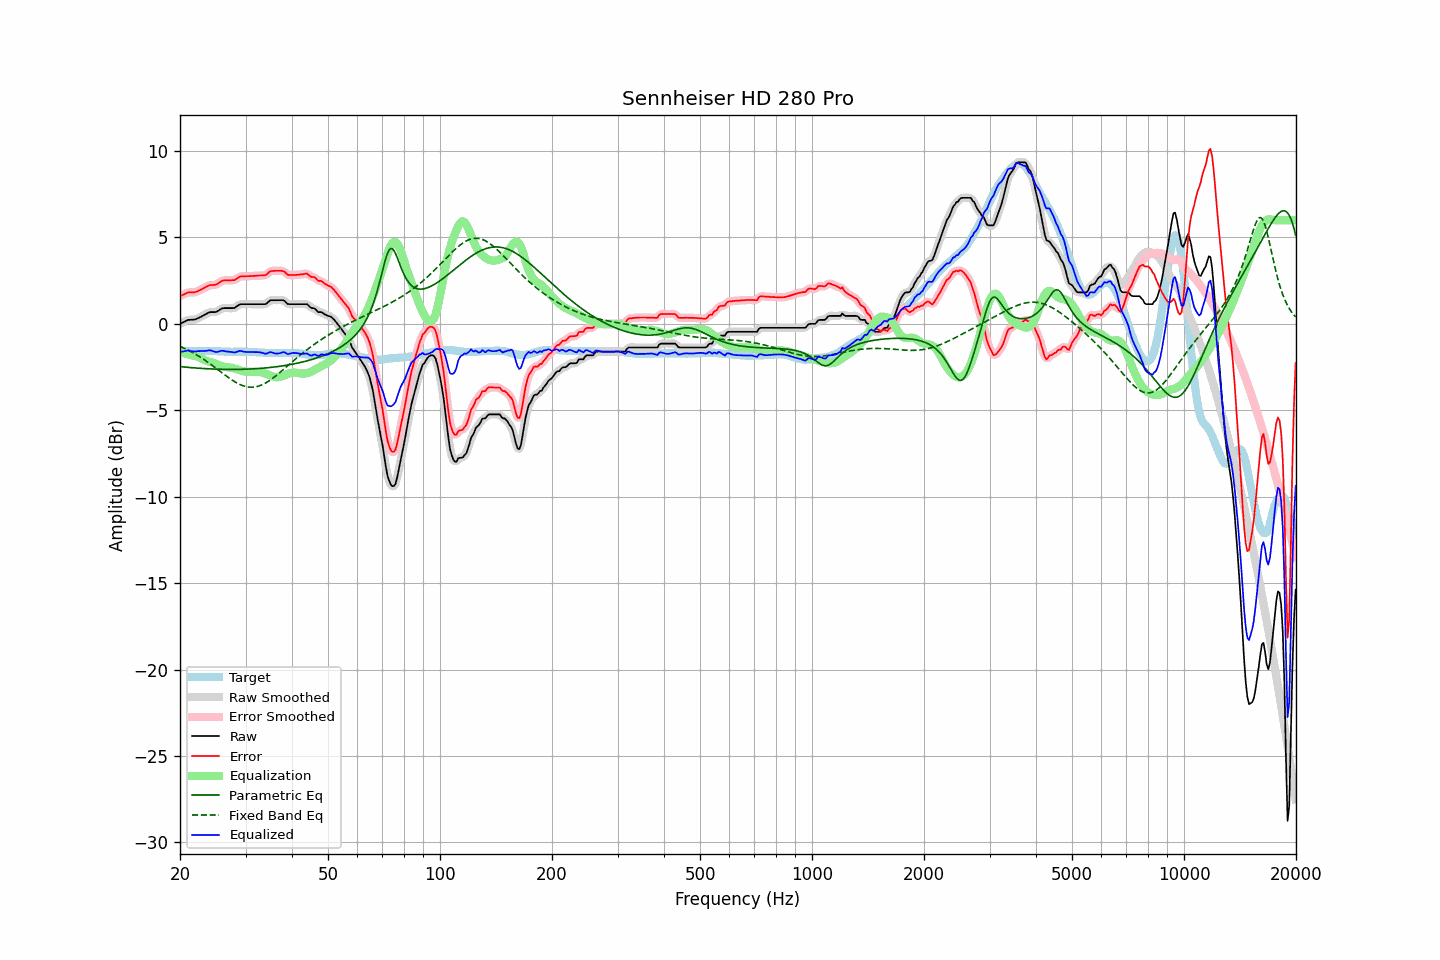

The table this chart was drawn from, first rows:
frequency, raw, error, smoothed, error_smoothed, equalization, parametric_eq, fixed_band_eq, equalized_raw, equalized_smoothed, target
20.00, 0.00, 1.60, -0.01, 1.59, -1.63, -2.47, -1.30, -1.63, -1.64, -1.60
20.20, 0.05, 1.65, 0.05, 1.65, -1.66, -2.48, -1.34, -1.61, -1.61, -1.60
20.40, 0.09, 1.69, 0.10, 1.69, -1.69, -2.49, -1.38, -1.60, -1.59, -1.60
20.61, 0.14, 1.73, 0.14, 1.74, -1.71, -2.50, -1.42, -1.57, -1.57, -1.59
20.81, 0.19, 1.78, 0.19, 1.78, -1.74, -2.51, -1.47, -1.55, -1.55, -1.59
21.02, 0.23, 1.82, 0.22, 1.81, -1.77, -2.52, -1.52, -1.54, -1.55, -1.59
21.23, 0.23, 1.82, 0.24, 1.82, -1.79, -2.53, -1.57, -1.56, -1.56, -1.59
21.44, 0.24, 1.82, 0.24, 1.82, -1.82, -2.53, -1.62, -1.58, -1.58, -1.58
21.66, 0.24, 1.82, 0.24, 1.82, -1.83, -2.54, -1.67, -1.59, -1.59, -1.58
21.87, 0.25, 1.83, 0.25, 1.83, -1.85, -2.55, -1.72, -1.60, -1.60, -1.58
22.09, 0.27, 1.85, 0.28, 1.85, -1.87, -2.56, -1.78, -1.60, -1.60, -1.58
22.31, 0.32, 1.89, 0.31, 1.89, -1.90, -2.56, -1.83, -1.58, -1.59, -1.57
22.54, 0.36, 1.94, 0.36, 1.93, -1.94, -2.57, -1.89, -1.58, -1.58, -1.58
22.76, 0.41, 1.98, 0.41, 1.98, -1.98, -2.57, -1.95, -1.57, -1.57, -1.57
22.99, 0.46, 2.03, 0.46, 2.03, -2.03, -2.58, -2.01, -1.57, -1.57, -1.57
23.22, 0.51, 2.08, 0.51, 2.08, -2.08, -2.59, -2.07, -1.57, -1.57, -1.57
23.45, 0.56, 2.13, 0.56, 2.13, -2.12, -2.59, -2.13, -1.56, -1.56, -1.57
23.69, 0.61, 2.18, 0.61, 2.18, -2.16, -2.60, -2.20, -1.55, -1.55, -1.57
23.92, 0.66, 2.22, 0.65, 2.22, -2.19, -2.60, -2.26, -1.53, -1.54, -1.56
24.16, 0.68, 2.25, 0.68, 2.24, -2.22, -2.61, -2.33, -1.54, -1.54, -1.57
24.40, 0.68, 2.25, 0.68, 2.25, -2.24, -2.61, -2.40, -1.56, -1.56, -1.57
24.65, 0.68, 2.25, 0.68, 2.25, -2.27, -2.61, -2.47, -1.59, -1.59, -1.57
24.89, 0.68, 2.26, 0.69, 2.26, -2.30, -2.62, -2.54, -1.62, -1.62, -1.58
25.14, 0.71, 2.29, 0.72, 2.30, -2.34, -2.62, -2.61, -1.63, -1.62, -1.58
25.39, 0.77, 2.36, 0.77, 2.36, -2.37, -2.62, -2.68, -1.60, -1.60, -1.59
25.65, 0.83, 2.42, 0.83, 2.42, -2.41, -2.63, -2.75, -1.58, -1.58, -1.59
25.91, 0.89, 2.49, 0.88, 2.48, -2.44, -2.63, -2.82, -1.55, -1.56, -1.60
26.16, 0.91, 2.51, 0.91, 2.51, -2.47, -2.63, -2.89, -1.56, -1.57, -1.60
26.43, 0.91, 2.52, 0.91, 2.52, -2.50, -2.63, -2.96, -1.59, -1.58, -1.61
26.69, 0.91, 2.52, 0.91, 2.52, -2.51, -2.63, -3.03, -1.60, -1.60, -1.61
26.96, 0.91, 2.52, 0.91, 2.52, -2.52, -2.63, -3.10, -1.61, -1.61, -1.61
27.23, 0.91, 2.52, 0.91, 2.52, -2.53, -2.64, -3.16, -1.62, -1.62, -1.61
27.50, 0.91, 2.53, 0.90, 2.52, -2.54, -2.64, -3.23, -1.63, -1.63, -1.62
27.77, 0.91, 2.53, 0.91, 2.53, -2.56, -2.64, -3.29, -1.65, -1.65, -1.62
28.05, 0.92, 2.53, 0.94, 2.55, -2.58, -2.64, -3.34, -1.66, -1.65, -1.61
28.33, 0.99, 2.60, 0.99, 2.60, -2.61, -2.63, -3.40, -1.62, -1.63, -1.61
28.62, 1.05, 2.66, 1.05, 2.66, -2.65, -2.63, -3.45, -1.60, -1.60, -1.61
28.90, 1.12, 2.73, 1.11, 2.71, -2.68, -2.63, -3.50, -1.56, -1.57, -1.61
29.19, 1.14, 2.75, 1.14, 2.74, -2.71, -2.63, -3.54, -1.57, -1.57, -1.61
29.48, 1.14, 2.75, 1.15, 2.75, -2.74, -2.63, -3.57, -1.60, -1.59, -1.61
29.78, 1.14, 2.75, 1.14, 2.75, -2.75, -2.62, -3.60, -1.61, -1.61, -1.61
30.08, 1.14, 2.76, 1.14, 2.75, -2.76, -2.62, -3.63, -1.62, -1.62, -1.62
30.38, 1.14, 2.76, 1.14, 2.76, -2.77, -2.62, -3.65, -1.63, -1.63, -1.62
30.68, 1.14, 2.76, 1.14, 2.76, -2.77, -2.61, -3.66, -1.63, -1.63, -1.62
30.99, 1.14, 2.77, 1.14, 2.77, -2.77, -2.61, -3.67, -1.63, -1.63, -1.63
31.30, 1.14, 2.77, 1.14, 2.77, -2.77, -2.61, -3.67, -1.63, -1.63, -1.63
31.61, 1.14, 2.78, 1.14, 2.78, -2.77, -2.60, -3.66, -1.63, -1.63, -1.64
31.93, 1.14, 2.78, 1.14, 2.78, -2.78, -2.59, -3.65, -1.64, -1.64, -1.64
32.24, 1.14, 2.79, 1.14, 2.79, -2.78, -2.59, -3.63, -1.64, -1.64, -1.65
32.57, 1.14, 2.80, 1.14, 2.79, -2.78, -2.58, -3.60, -1.64, -1.64, -1.66
32.89, 1.14, 2.80, 1.14, 2.80, -2.79, -2.58, -3.57, -1.65, -1.65, -1.66
33.22, 1.14, 2.80, 1.14, 2.80, -2.81, -2.57, -3.53, -1.67, -1.67, -1.66
33.55, 1.14, 2.81, 1.13, 2.80, -2.84, -2.56, -3.48, -1.70, -1.70, -1.67
33.89, 1.14, 2.82, 1.15, 2.83, -2.87, -2.55, -3.44, -1.73, -1.72, -1.68
34.23, 1.19, 2.87, 1.20, 2.88, -2.91, -2.54, -3.38, -1.72, -1.70, -1.68
34.57, 1.27, 2.96, 1.27, 2.95, -2.94, -2.53, -3.32, -1.67, -1.68, -1.69
34.92, 1.35, 3.04, 1.33, 3.02, -2.98, -2.52, -3.26, -1.63, -1.65, -1.69
35.27, 1.37, 3.06, 1.37, 3.06, -3.02, -2.51, -3.19, -1.65, -1.65, -1.69
35.62, 1.37, 3.06, 1.38, 3.07, -3.05, -2.50, -3.12, -1.68, -1.67, -1.69
35.97, 1.37, 3.07, 1.37, 3.07, -3.08, -2.49, -3.05, -1.71, -1.71, -1.70
... 635 more rows
